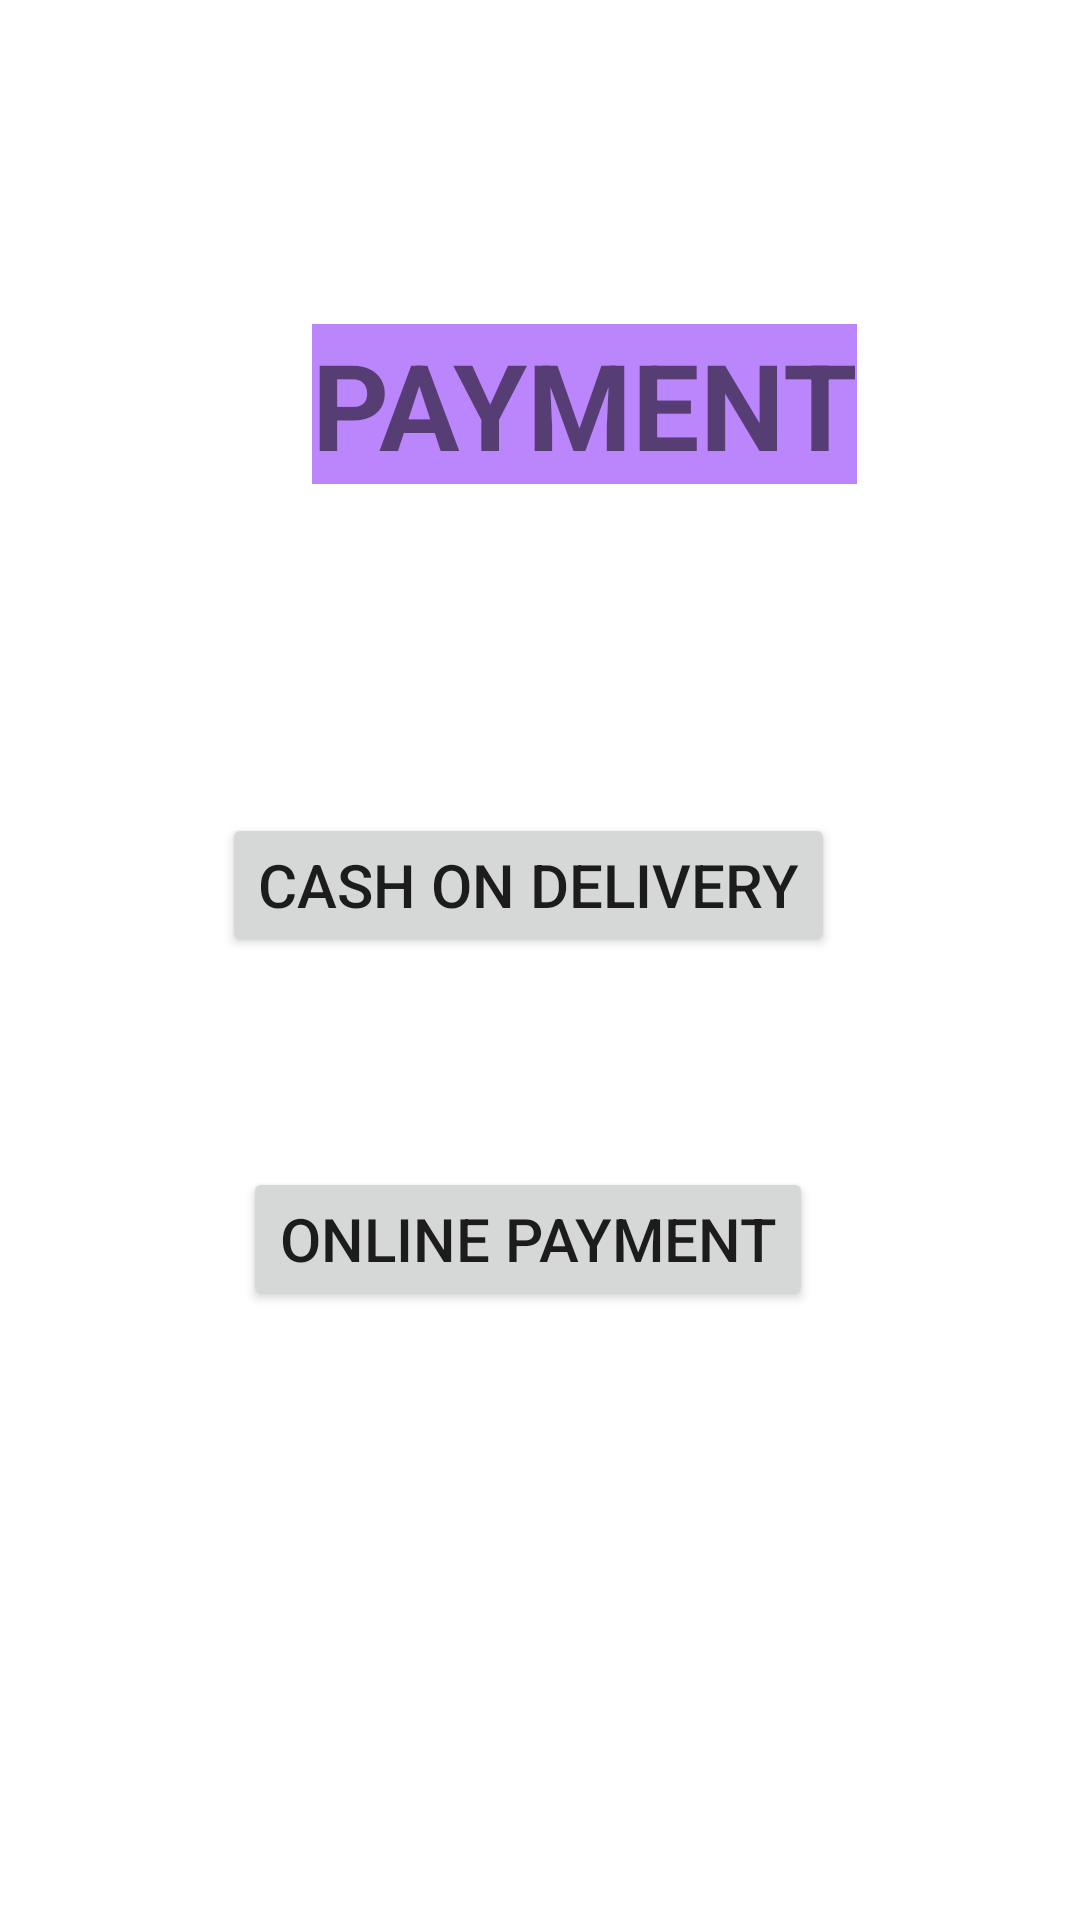

This screen was rendered from an Android layout file. Write that file and the resources it references.
<!-- AndroidManifest.xml: application theme Theme.ProjectAmazon -->
<!-- res/layout/activity_main9.xml -->
<?xml version="1.0" encoding="utf-8"?>
<androidx.constraintlayout.widget.ConstraintLayout xmlns:android="http://schemas.android.com/apk/res/android"
    xmlns:app="http://schemas.android.com/apk/res-auto"
    xmlns:tools="http://schemas.android.com/tools"
    android:layout_width="match_parent"
    android:layout_height="match_parent"
    tools:context=".MainActivity9">

    <TextView
        android:id="@+id/textView10"
        android:layout_width="wrap_content"
        android:layout_height="wrap_content"
        android:layout_marginStart="104dp"
        android:layout_marginTop="108dp"
        android:background="@color/purple_200"
        android:text="payment"
        android:textAllCaps="true"
        android:textSize="40sp"
        android:textStyle="bold"
        app:layout_constraintStart_toStartOf="parent"
        app:layout_constraintTop_toTopOf="parent" />

    <Button
        android:id="@+id/button16"
        android:layout_width="wrap_content"
        android:layout_height="wrap_content"
        android:layout_marginStart="74dp"
        android:layout_marginTop="271dp"
        android:text="cash on delivery"
        android:textAllCaps="true"
        android:textSize="20sp"
        app:layout_constraintStart_toStartOf="parent"
        app:layout_constraintTop_toTopOf="parent" />

    <Button
        android:id="@+id/button17"
        android:layout_width="wrap_content"
        android:layout_height="wrap_content"
        android:layout_marginStart="81dp"
        android:layout_marginTop="70dp"
        android:text="online payment"
        android:textAllCaps="true"
        android:textSize="20sp"
        app:layout_constraintStart_toStartOf="parent"
        app:layout_constraintTop_toBottomOf="@+id/button16" />


</androidx.constraintlayout.widget.ConstraintLayout>
<!-- resources referenced by this layout -->
<resources>
  <style name="Theme.ProjectAmazon" parent="Theme.MaterialComponents.DayNight.DarkActionBar">
          
          <item name="colorPrimary">@color/purple_500</item>
          <item name="colorPrimaryVariant">@color/purple_700</item>
          <item name="colorOnPrimary">@color/white</item>
          
          <item name="colorSecondary">@color/teal_200</item>
          <item name="colorSecondaryVariant">@color/teal_700</item>
          <item name="colorOnSecondary">@color/black</item>
          
          <item name="android:statusBarColor">?attr/colorPrimaryVariant</item>
          
      </style>
  <!-- not gathered from this repository: default colours our renderer supplied (Android Studio template values) -->
  <color name="purple_200">#FFBB86FC</color>
  <color name="purple_500">#FF6200EE</color>
  <color name="purple_700">#FF3700B3</color>
  <color name="teal_200">#FF03DAC5</color>
  <color name="teal_700">#FF018786</color>
  <color name="black">#FF000000</color>
  <color name="white">#FFFFFFFF</color>
</resources>
